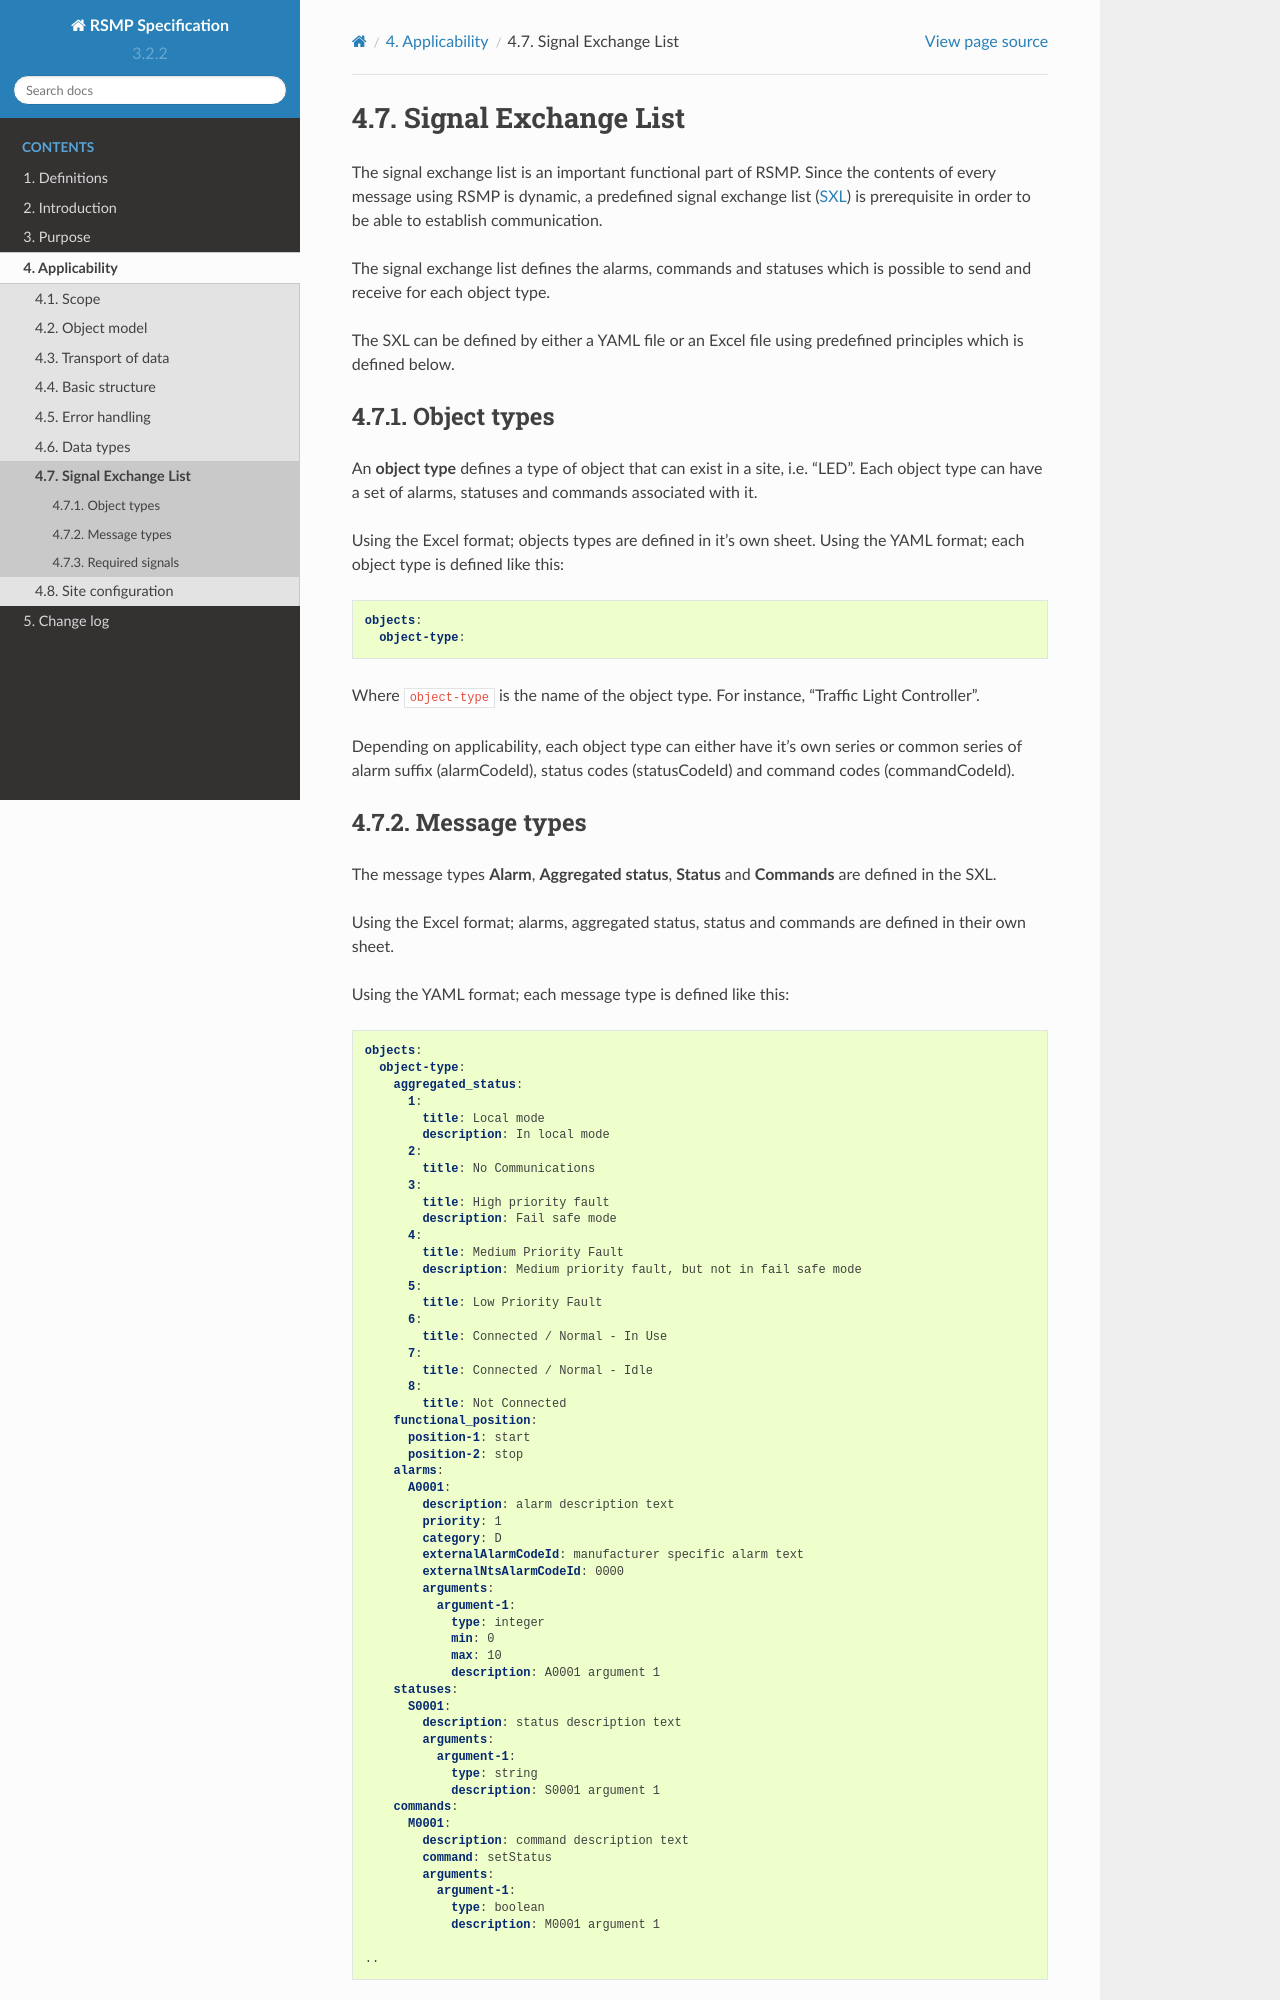

repository: rsmp-nordic/rsmp_core · page: docs/3.2.2/applicability/sxl.html · generator: sphinx

.. _signal-exchange-list:

Signal Exchange List
====================

The signal exchange list is an important functional part of RSMP.
Since the contents of every message using RSMP is dynamic, a predefined
signal exchange list (:term:`SXL`) is prerequisite in order to be able to
establish communication.

The signal exchange list defines the alarms, commands and statuses which is
possible to send and receive for each object type.

The SXL can be defined by either a YAML file or an Excel file using predefined
principles which is defined below.

Object types
------------

An **object type** defines a type of object that can exist in a site,
i.e. "LED". Each object type can have a set of alarms, statuses and
commands associated with it.

Using the Excel format; objects types are defined in it's own sheet.
Using the YAML format; each object type is defined like this:

.. code-block:: yaml

   objects:
     object-type:

Where ``object-type`` is the name of the object type. For instance,
"Traffic Light Controller".

Depending on applicability, each object type can either have it's own
series or common series of alarm suffix (alarmCodeId), status codes
(statusCodeId) and command codes (commandCodeId).
